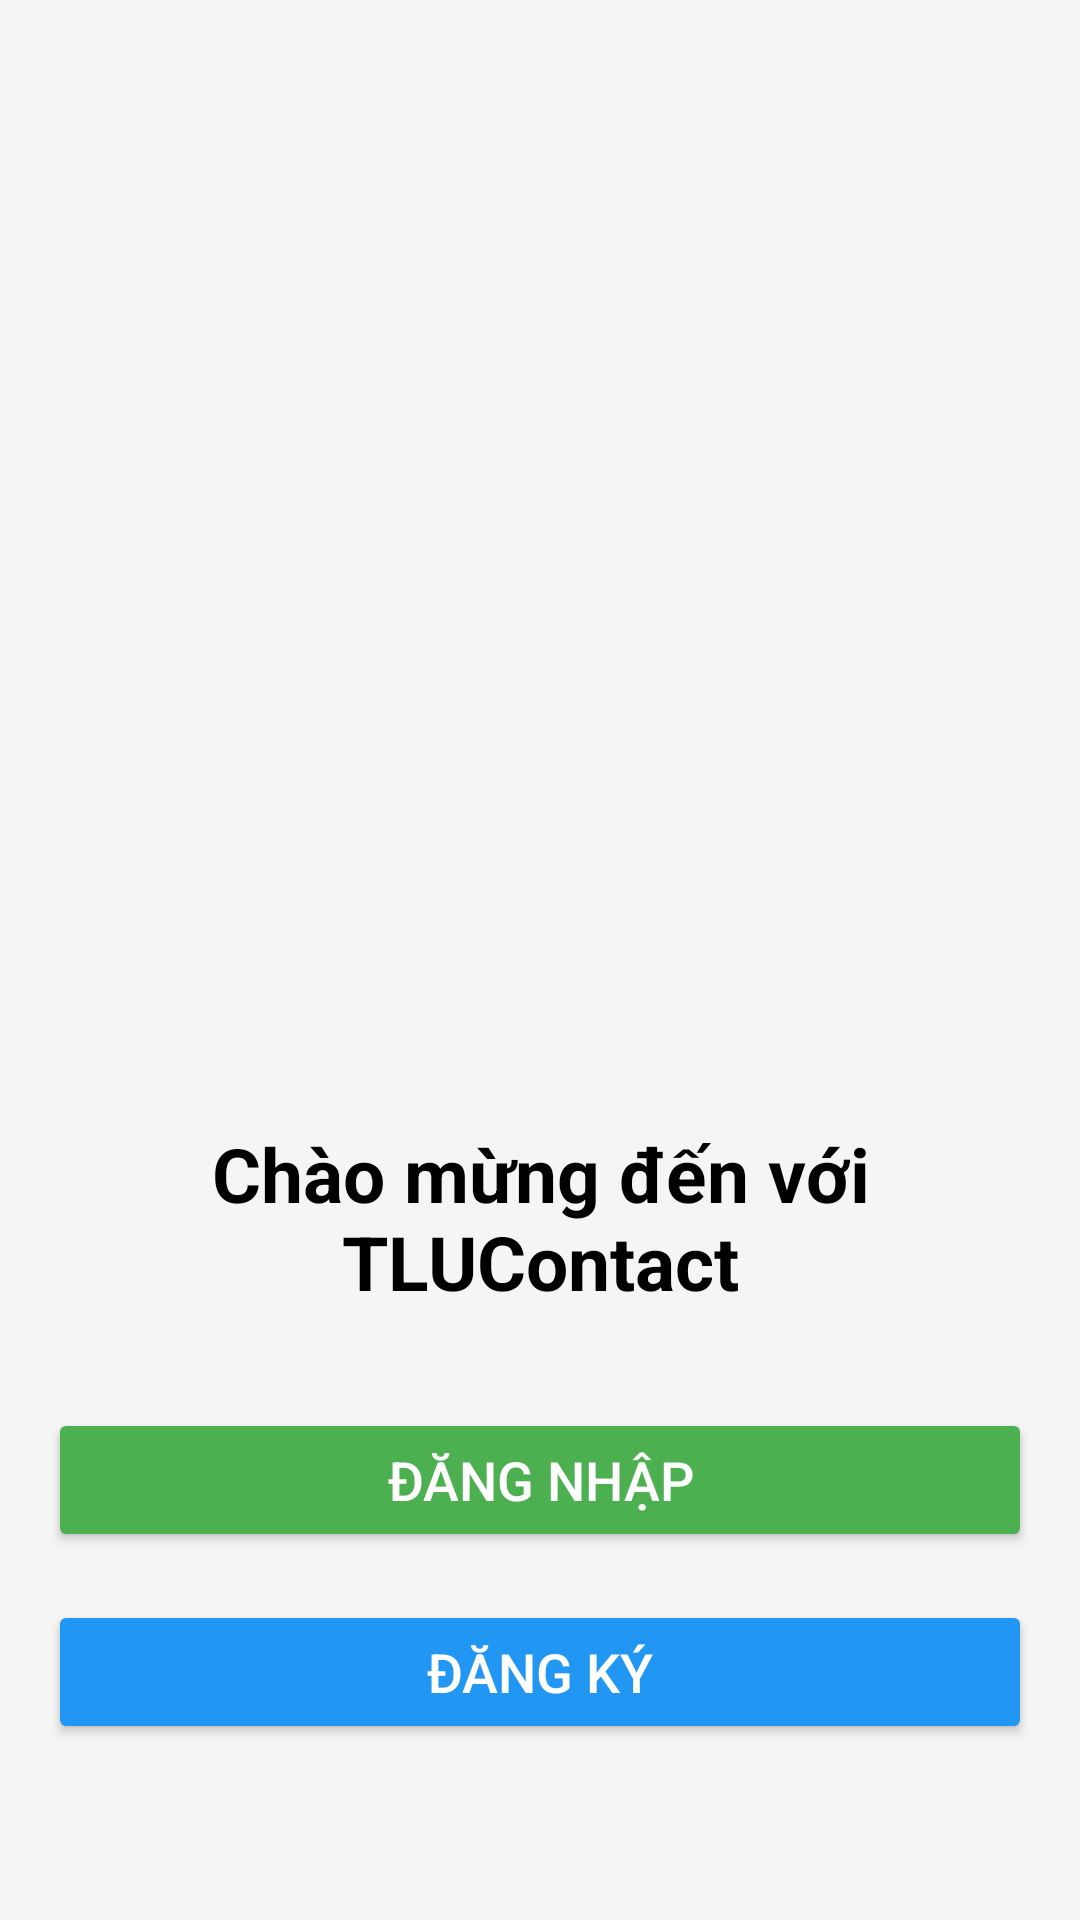

This screen was rendered from an Android layout file. Write that file and the resources it references.
<!-- AndroidManifest.xml: application theme Theme.AppCompat.DayNight.NoActionBar -->
<!-- res/layout/activity_main.xml -->
<?xml version="1.0" encoding="utf-8"?>
<LinearLayout xmlns:android="http://schemas.android.com/apk/res/android"
    android:layout_width="match_parent"
    android:layout_height="match_parent"
    android:orientation="vertical"
    android:gravity="center"
    android:padding="16dp"
    android:background="#F5F5F5">

    
    <ImageView
        android:id="@+id/ivProfile"
        android:layout_width="367dp"
        android:layout_height="300dp"
        android:layout_marginBottom="16dp"
        android:src="@drawable/tlu" />

    <TextView
        android:layout_width="wrap_content"
        android:layout_height="wrap_content"
        android:text="Chào mừng đến với TLUContact"
        android:textSize="25sp"
        android:textStyle="bold"
        android:gravity="center"
        android:textColor="#000000"
        android:layout_marginBottom="32dp"/>

    
    <Button
        android:id="@+id/btnLogin"
        android:layout_width="match_parent"
        android:layout_height="wrap_content"
        android:text="Đăng nhập"
        android:textSize="18sp"
        android:backgroundTint="#4CAF50"
        android:textColor="#FFFFFF"
        android:layout_marginBottom="16dp"/>

    
    <Button
        android:id="@+id/btnRegister"
        android:layout_width="match_parent"
        android:layout_height="wrap_content"
        android:text="Đăng ký"
        android:textSize="18sp"
        android:backgroundTint="#2196F3"
        android:textColor="#FFFFFF"/>

</LinearLayout>
<!-- resources referenced by this layout -->
<resources>

</resources>
